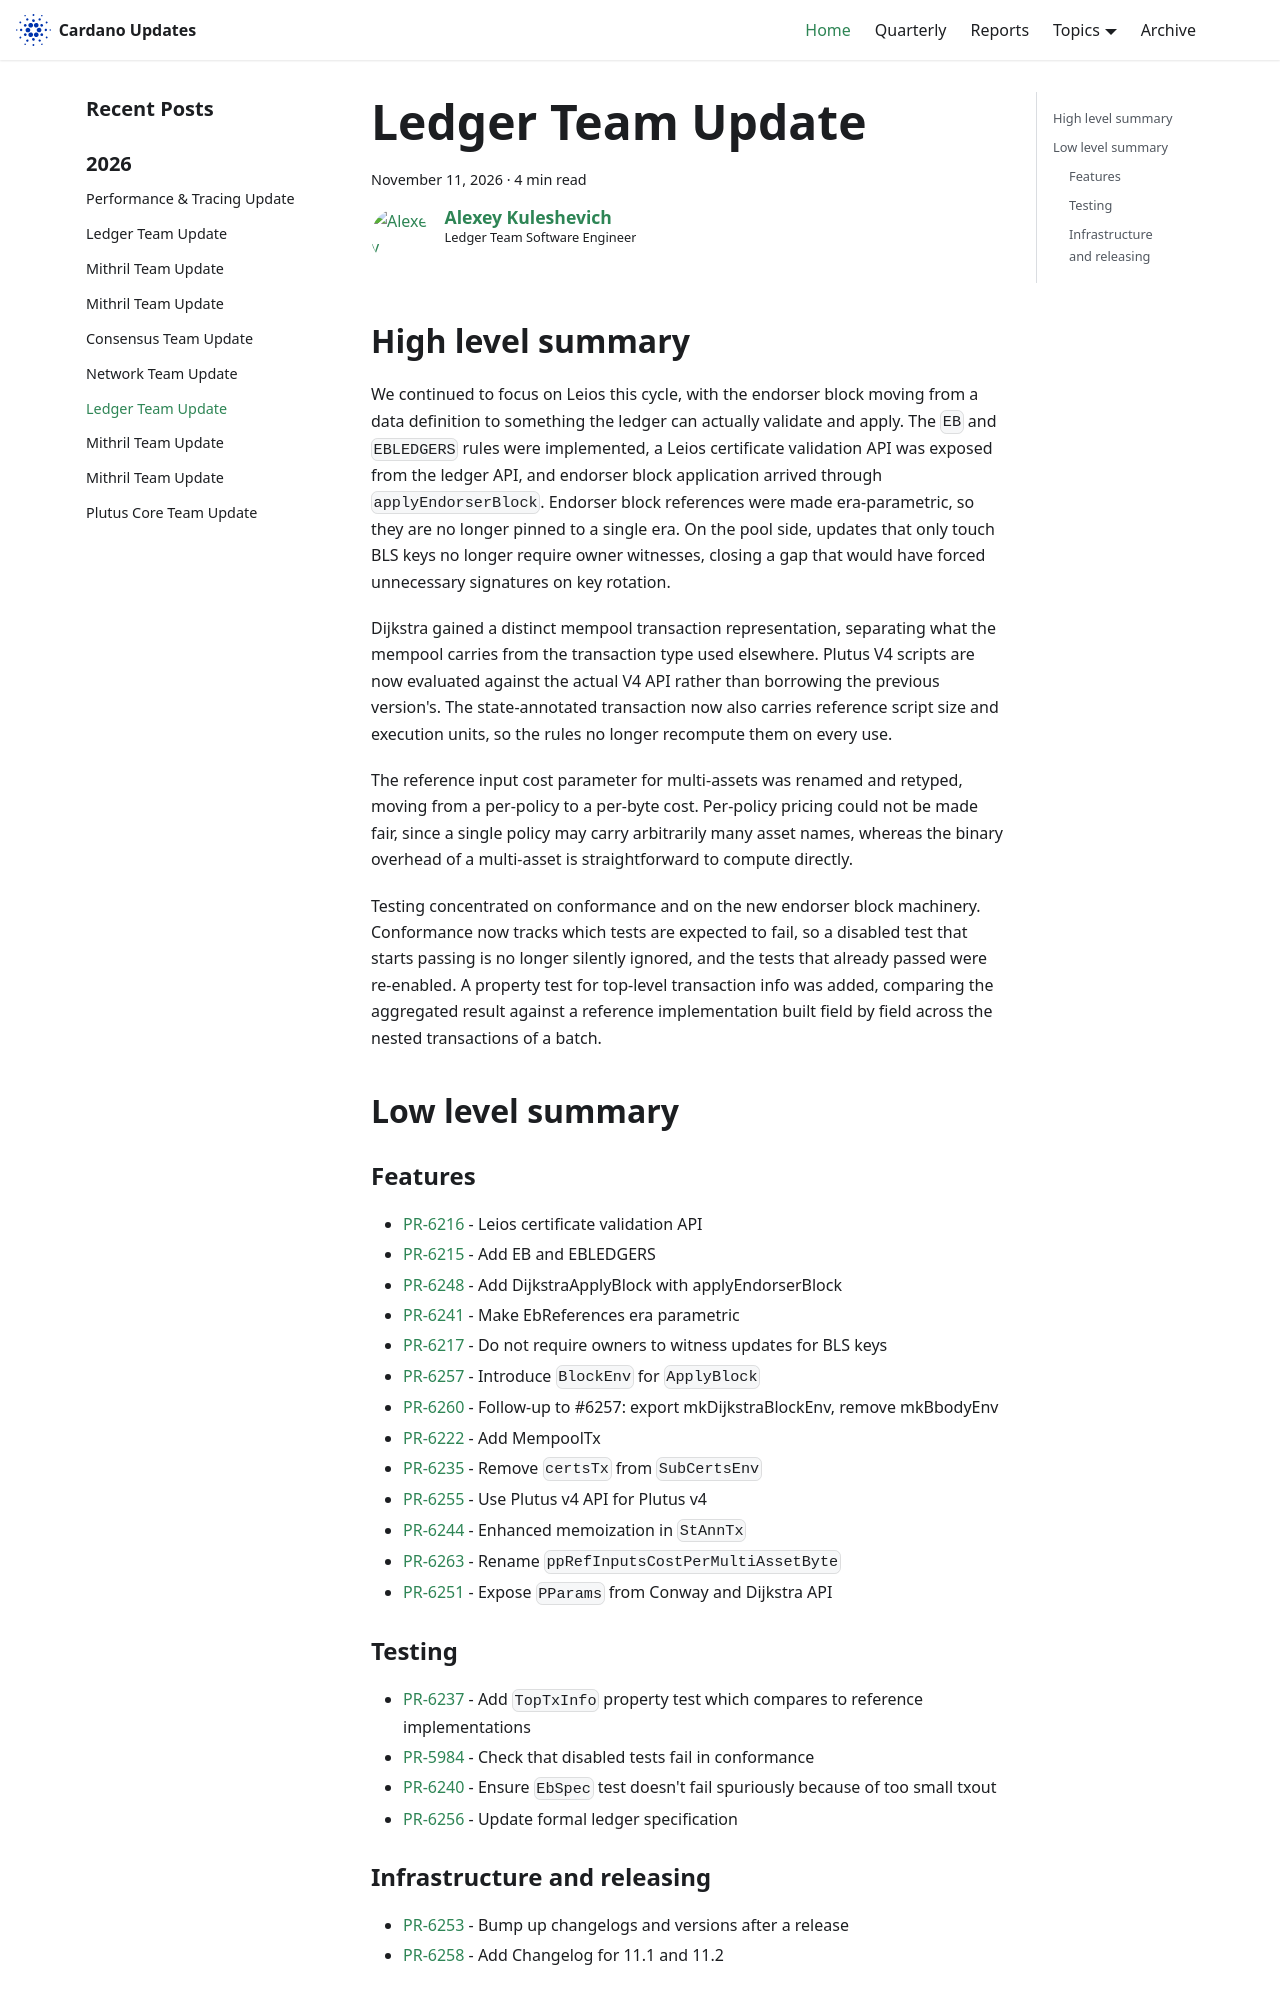

repository: IntersectMBO/cardano-updates · page: 2026-11-11-ledger/index.html · generator: docusaurus

---
title: Ledger Team Update
slug: 2026-11-11-ledger
authors: lehins
tags: [ledger]
hide_table_of_contents: false
---

## High level summary

We continued to focus on Leios this cycle, with the endorser block moving from a data definition to something the ledger can actually validate and apply. The `EB` and `EBLEDGERS` rules were implemented, a Leios certificate validation API was exposed from the ledger API, and endorser block application arrived through `applyEndorserBlock`. Endorser block references were made era-parametric, so they are no longer pinned to a single era. On the pool side, updates that only touch BLS keys no longer require owner witnesses, closing a gap that would have forced unnecessary signatures on key rotation.

Dijkstra gained a distinct mempool transaction representation, separating what the mempool carries from the transaction type used elsewhere.
Plutus V4 scripts are now evaluated against the actual V4 API rather than borrowing the previous version's.
The state-annotated transaction now also carries reference script size and execution units, so the rules no longer recompute them on every use.

The reference input cost parameter for multi-assets was renamed and retyped, moving from a per-policy to a per-byte cost. Per-policy pricing could not be made fair, since a single policy may carry arbitrarily many asset names, whereas the binary overhead of a multi-asset is straightforward to compute directly.

Testing concentrated on conformance and on the new endorser block machinery. Conformance now tracks which tests are expected to fail, so a disabled test that starts passing is no longer silently ignored, and the tests that already passed were re-enabled. A property test for top-level transaction info was added, comparing the aggregated result against a reference implementation built field by field across the nested transactions of a batch.

## Low level summary

### Features

* [PR-6216] - Leios certificate validation API
* [PR-6215] - Add EB and EBLEDGERS
* [PR-6248] - Add DijkstraApplyBlock with applyEndorserBlock
* [PR-6241] - Make EbReferences era parametric
* [PR-6217] - Do not require owners to witness updates for BLS keys
* [PR-6257] - Introduce `BlockEnv` for `ApplyBlock`
* [PR-6260] - Follow-up to #6257: export mkDijkstraBlockEnv, remove mkBbodyEnv
* [PR-6222] - Add MempoolTx
* [PR-6235] - Remove `certsTx` from `SubCertsEnv`
* [PR-6255] - Use Plutus v4 API for Plutus v4
* [PR-6244] - Enhanced memoization in `StAnnTx`
* [PR-6263] - Rename `ppRefInputsCostPerMultiAssetByte`
* [PR-6251] - Expose `PParams` from Conway and Dijkstra API

### Testing

* [PR-6237] - Add `TopTxInfo` property test which compares to reference implementations
* [PR-5984] - Check that disabled tests fail in conformance
* [PR-6240] - Ensure `EbSpec` test doesn't fail spuriously because of too small txout
* [PR-6256] - Update formal ledger specification
